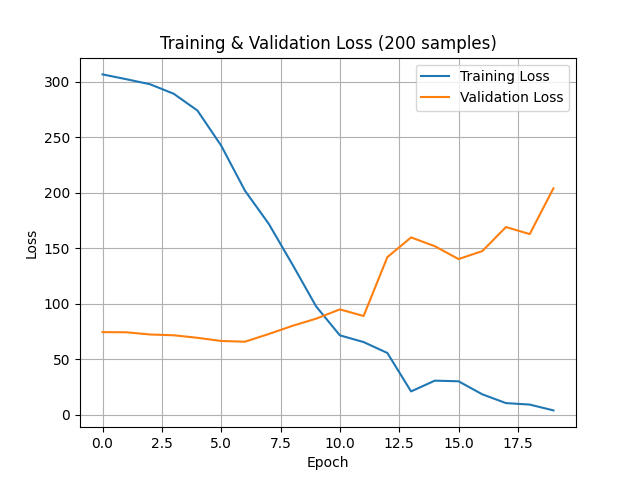

The table this chart was drawn from, first rows:
epoch, training_loss, validation_loss
0, 306.5, 74.28
1, 302.2, 74.14
2, 297.7, 72.14
3, 289.1, 71.43
4, 273.9, 69.15
5, 242.3, 66.29
6, 201.8, 65.65
7, 172, 72.55
8, 135.3, 79.94
9, 97.42, 86.39
10, 71.38, 94.78
11, 65.33, 88.8
12, 55.51, 141.8
13, 20.85, 159.6
14, 30.55, 151.7
15, 29.97, 140.1
16, 18.25, 147.3
17, 10.31, 169
18, 8.986, 162.6
19, 3.742, 203.9
